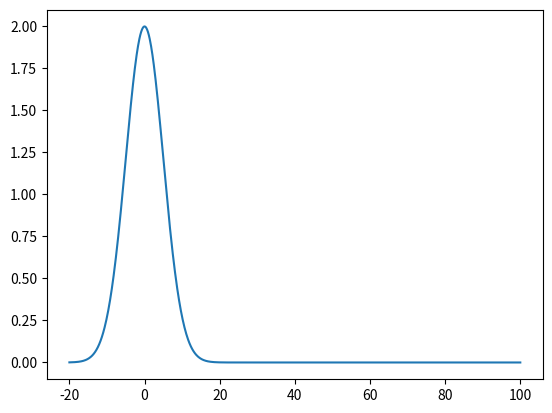

Write Python code to recreate this figure.
import numpy as np 
import matplotlib.pyplot as plt 

def gaussian(x_array, t, A, c, sigma):
    expon = (x_array - c*t) / sigma / np.sqrt(2)
    return A*np.exp(-np.power(expon, 2))


x = np.linspace(-20.0, 100.0, 1000)
plt.plot(x , gaussian(x, 0, 2, 2, 5))
plt.show()
